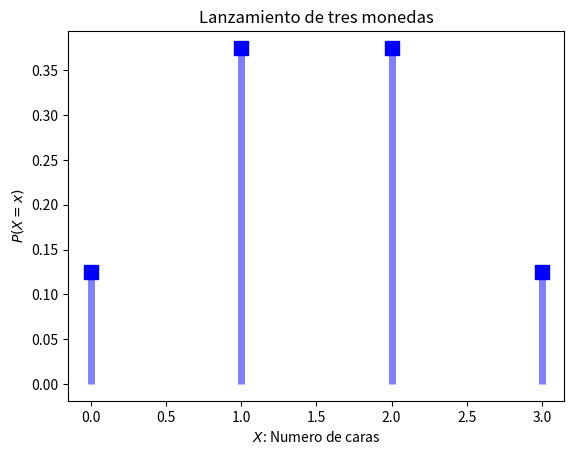

This chart was generated by the following Python code:
# -*- coding: utf-8 -*-
"""
Created on Fri Sep  8 14:24:11 2023

@author: b12s304e26
"""

print("Fecha: 08/09/2023")

"""
Suponga un experimento que consiste en lanzar una moneda no cargada tres veces.

X: Numero de caras en los lanzamientos
"""

import pandas as pd
import matplotlib.pyplot as plt

x = [0,1,2,3]
p_x = [1/8, 3/8, 3/8, 1/8]

modelo = pd.DataFrame({"x": x, "P(x)":p_x})
modelo = modelo.set_index("x")
print(modelo) 

# Grafica
plt.plot(x, modelo["P(x)"], 'bs', ms=10)
plt.vlines(x, 0, modelo["P(x)"], colors='b', lw = 5, alpha=0.5)
plt.xlabel("$X$: Numero de caras")
plt.ylabel("$P(X = x)$")
plt.title("Lanzamiento de tres monedas")
plt.show()
